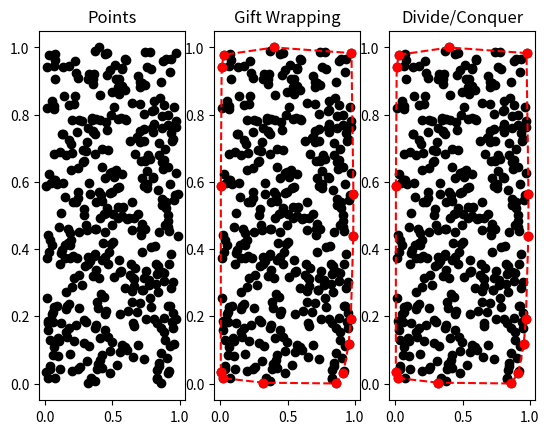

Reproduce this figure in Python.
#!/usr/bin/env python
# coding: utf-8

import matplotlib.pyplot as plt
import time
import random
import copy

# function that checks if three points a,b,c are clockwise positioned 
def is_clockwise(a, b, c):
    if (c[1] - a[1]) * (b[0] - a[0]) < (b[1] - a[1]) * (c[0] - a[0]):
        return True
    return False


# compute with naive method the convex hull of the points cloud pts 
# and store it as a list of vectors
# O(nh) time complexity
def convex_hull_2d_gift_wrapping(pts):
    pt = copy.deepcopy(pts)
    convex_hull_order = []
    original = len(pt)
    add = True
    left = pt[0]
    start = pt[0]
    while True:
        count = 2
        length = len(pt)
        if left != pt[1]:
            while count < length:
                if is_clockwise(left, pt[1], pt[count]):
                    count += 1
                else:

                    pt[count], pt[1] = pt[1], pt[count]

                    count = 2

            left = pt[1]
            convex_hull_order.append(pt[0])
            pt.remove(pt[0])
            if add:
                pt.append(start)
                add = False

            if pt[0] == start:
                break

    return convex_hull_order


def anti_clockwise(arr):
    copy_arr = copy.deepcopy(arr)
    new = [copy_arr[0]]
    copy_arr.reverse()
    
    for i in range(0, len(copy_arr)-1):
        new.append(copy_arr[i])
    return new


# compute with divide and conquer method the convex hull of the points  
# cloud pts and store it as a list of vectors
def merge(left, right):
    
    removal_r = []
    removal_l = []
    #Create sequence of clockwise and anticlockwise for leftmost right points and rightmost left point
    max_l = max(left)
    min_r = min(right)
    num_l = left.index(max_l)
    num_r = right.index(min_r)
    remove_nl = []
    remove_nr =[]
    for i in left:
        if i == max_l:
            break
        if left.index(i) < num_l:
            remove_nl.append(i)
    for j in remove_nl:
        left.remove(j)
        left.append(j)
    for k in right:
        if k == max_l:
            break
        if right.index(k) < num_r:
            remove_nr.append(k)
    for l in remove_nr:
        right.remove(l)
        right.append(l)
        
    acw_l = anti_clockwise(left)
    acw_r = anti_clockwise(right)
    # find the most right point in the left convex hull
    l_xp = left[0]
    # find the most left point in the right convex hull
    r_xp = right[0]
    top_rx = right[0]
    top_lx = left[0]
    prev_rpt = 0
    prev_lpt = 0
    
    #loop through to find upper tangent
    #add expired points to be removed
    while True:
        for rpt in right:
            if rpt != top_rx:
                if not is_clockwise(top_lx, top_rx, rpt):
                    
                    removal_r.append(top_rx)
                    
                    top_rx = rpt

        for lpt in acw_l:
            if lpt != top_lx:
                if is_clockwise(top_rx, top_lx, lpt):
                    removal_l.append(top_lx)
                    top_lx = lpt

        if prev_rpt == top_rx and prev_lpt == top_lx:
            break
        prev_rpt = top_rx
        prev_lpt = top_lx

    top_rx = right[0]
    top_lx = left[0]
    prev_rpt = 0
    prev_lpt = 0
    #loop through to find lower tangent
    #add expired points to be removed
    #add filler to show second removal of leftmost/rightmost point
    while True:
        for rpt in acw_r:
            if rpt != top_rx:
                if is_clockwise(top_lx, top_rx, rpt):
                    if top_rx == r_xp:
                        removal_r.append("filler")
                        removal_r.append(top_rx)
                        top_rx = rpt
                        continue
                    removal_r.append(top_rx)
                    top_rx = rpt  
                    
        for lpt in left:
            if lpt != top_lx:
                
                if not is_clockwise(top_rx, top_lx, lpt):
                    if top_lx == l_xp:
                        removal_l.append("filler")
                        removal_l.append(top_lx)
                        top_lx = lpt
                        continue
                    removal_l.append(top_lx)
                    top_lx = lpt
                
        if prev_rpt == top_rx and prev_lpt == top_lx:
            break
        prev_rpt = top_rx
        prev_lpt = top_lx

    new_left = []
    new_right = []
    add_start = 0
    ad_start = 0
    count_r = 0
    count_l = 0
    #find occurance of leftmost right pt
    for ct_r in removal_r:
        if ct_r == r_xp:
            count_r += 1
    #find occurance of rightmost left pt
    for ct_l in removal_l:
        if ct_l == l_xp:
            count_l += 1
    #removal of expired points, rightmost/leftmost sperately remove
    #depending on removal of start of left/right or end of left/right
    for i in left:
        inside = False
        for j in removal_l:
            if j == i:
                if j == l_xp:
                    inside = True
                    
                    if count_l > 1:
                        removal_l.remove(j)
                        removal_l.remove(j)
                        continue
                    elif count_l == 1:
                        if removal_l.index(j) > 0:
                            add_start = "yes"
                            continue
                        else:
                            add_start = "no"
                            continue
                removal_l.remove(j)
                inside = True
        if not inside:
            new_left.append(i)
    if add_start == "yes":
        
        new_left.append(l_xp)
    elif add_start == "no":
        new_left.insert(0, l_xp)
    
    for r in right:
        inside = False
        for t in removal_r:
            if t == r:
                if t == r_xp:
                    inside = True
                    if count_r > 1:
                        
                        removal_r.remove(t)
                        
                        removal_r.remove(t)
                        continue
                    elif count_r == 1:
                        if removal_r.index(t) > 0:
                            ad_start = "yes"
                            continue
                        else:
                            ad_start = "no"
                            continue
                removal_r.remove(t)
                inside = True
        if not inside:
            new_right.append(r)
    
    if ad_start == "yes":
        new_right.insert(0, r_xp)
        
    elif ad_start == "no":
        new_right.append(r_xp)
        
    if count_r == 0:
        new_right.append(r_xp)
    #append right list to left list
    for f in new_right:
        new_left.append(f)

    final_list = new_left
    return final_list


def convex_hull_2d_divide_conquer(ps):

    if len(ps) < 5:
        return convex_hull_2d_gift_wrapping(ps)
    val = len(ps)//2
    left_half = convex_hull_2d_divide_conquer(ps[0: val])
    right_half = convex_hull_2d_divide_conquer(ps[val:])

    return merge(left_half, right_half)


NUMBER_OF_POINTS = 400
# generate random points and sort them according to x coordinate
pts=[]
for i in range(NUMBER_OF_POINTS): pts.append([random.random(), random.random()])
pts = sorted(pts, key=lambda x: x[0])



# compute the convex hulls
print("Computing convex hull using gift wrapping technique ... ", end="")
t = time.time()


hull_gift_wrapping = convex_hull_2d_gift_wrapping(pts)

print("done ! It took ", time.time() - t, " seconds")

print("Computing convex hull using divide and conquer technique ... ", end="")
t = time.time()

hull_divide_conquer = convex_hull_2d_divide_conquer(pts)

print("done ! It took ", time.time() - t, " seconds")






# close the convex hull for display
hull_gift_wrapping.append(hull_gift_wrapping[0])
hull_divide_conquer.append(hull_divide_conquer[0])


# display the convex hulls
if NUMBER_OF_POINTS < 1000:
    fig = plt.figure()
    ax = fig.add_subplot(131)
    ax.plot([x[0] for x in pts], [x[1] for x in pts], "ko")
    ax.title.set_text('Points')
    ax = fig.add_subplot(132)
    ax.plot([x[0] for x in pts], [x[1] for x in pts], "ko")
    ax.plot([x[0] for x in hull_gift_wrapping], [x[1] for x in hull_gift_wrapping], "ro--")
    ax.title.set_text('Gift Wrapping')
    ax = fig.add_subplot(133)
    ax.plot([x[0] for x in pts], [x[1] for x in pts], "ko")
    ax.plot([x[0] for x in hull_divide_conquer], [x[1] for x in hull_divide_conquer], "ro--")
    ax.title.set_text('Divide/Conquer')
    plt.show(block=False)
